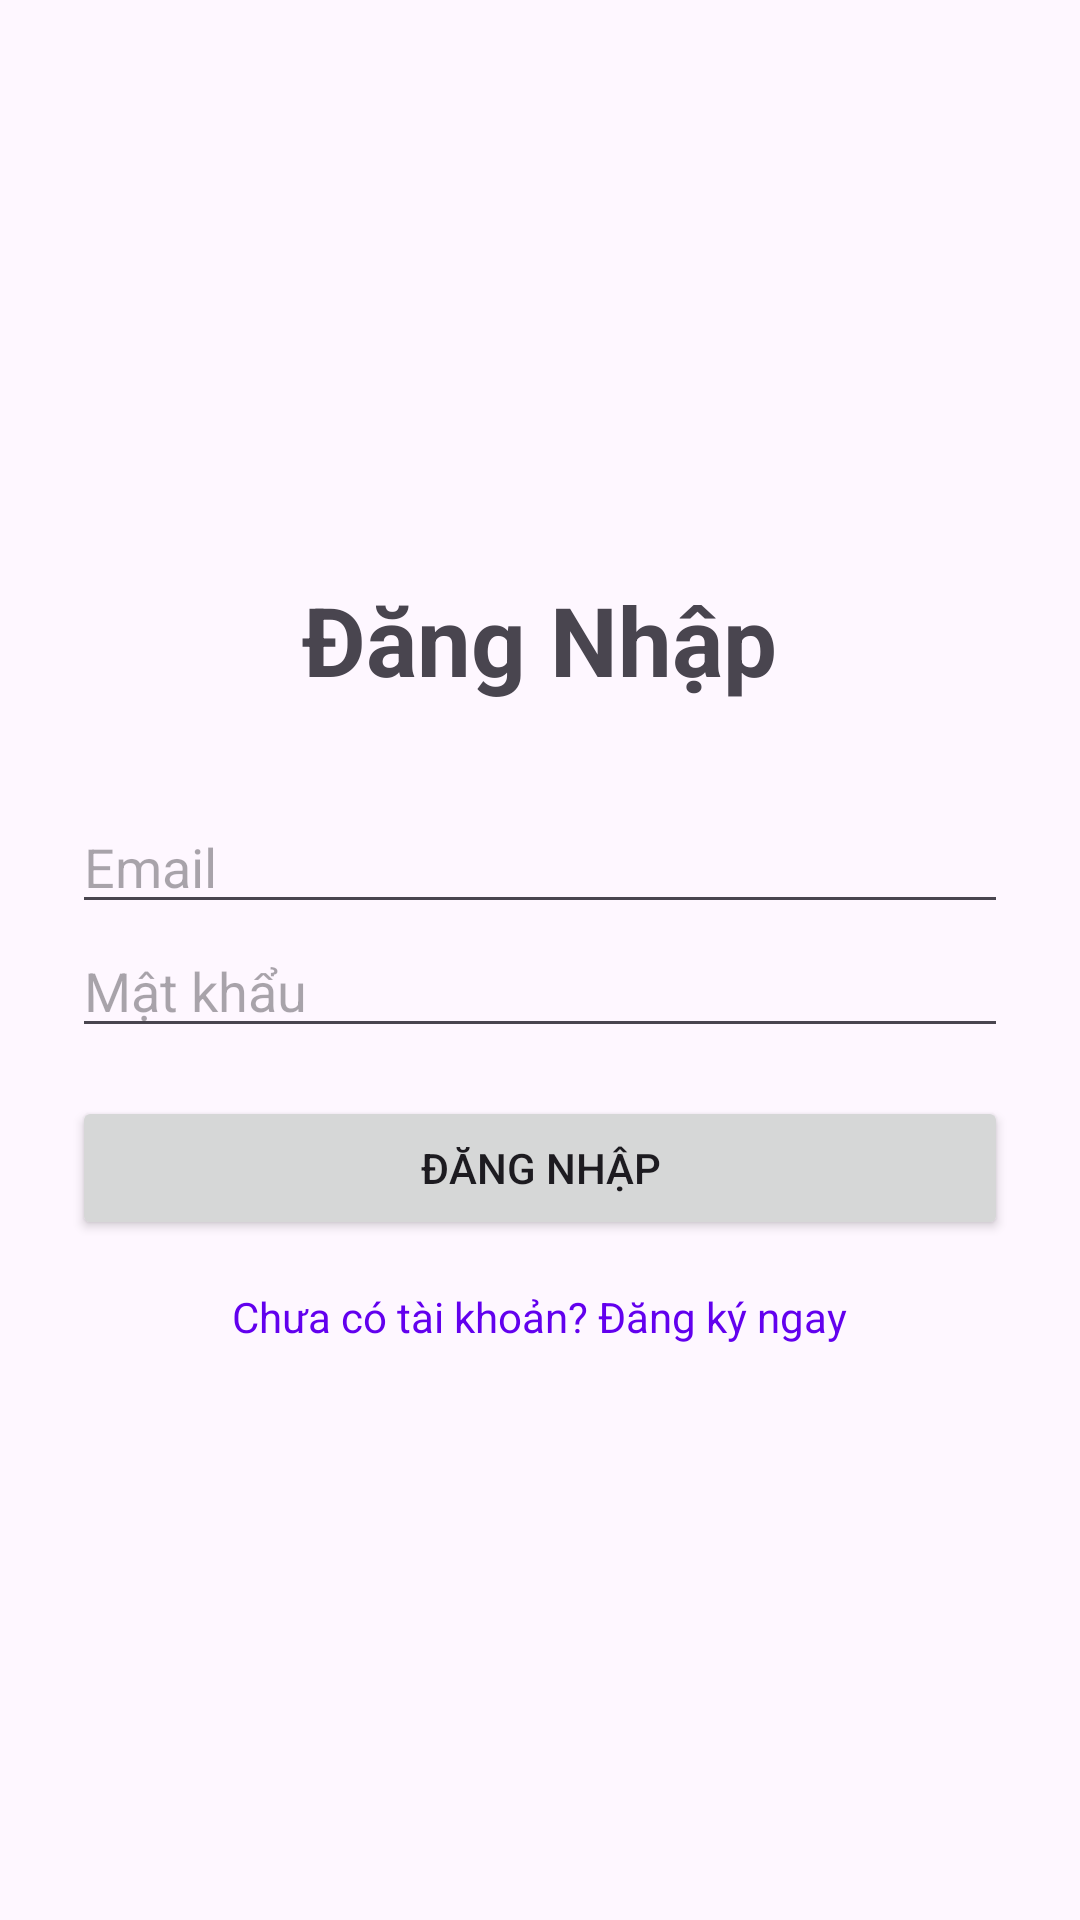

Produce the Android XML layout that renders to this screen, including the resource entries it uses.
<!-- AndroidManifest.xml: application theme Theme.MyticAura -->
<!-- res/layout/activity_login.xml -->
<LinearLayout xmlns:android="http://schemas.android.com/apk/res/android"
    android:layout_width="match_parent"
    android:layout_height="match_parent"
    android:gravity="center"
    android:orientation="vertical"
    android:padding="24dp">

    <TextView
        android:layout_width="wrap_content"
        android:layout_height="wrap_content"
        android:text="Đăng Nhập"
        android:textSize="32sp"
        android:textStyle="bold"
        android:layout_marginBottom="32dp"/>

    <EditText
        android:id="@+id/edit_text_email"
        android:layout_width="match_parent"
        android:layout_height="wrap_content"
        android:hint="Email"
        android:inputType="textEmailAddress"/>

    <EditText
        android:id="@+id/edit_text_password"
        android:layout_width="match_parent"
        android:layout_height="wrap_content"
        android:hint="Mật khẩu"
        android:inputType="textPassword"/>

    <Button
        android:id="@+id/button_login"
        android:layout_width="match_parent"
        android:layout_height="wrap_content"
        android:text="Đăng nhập"
        android:layout_marginTop="16dp"/>

    <TextView
        android:id="@+id/text_view_register"
        android:layout_width="wrap_content"
        android:layout_height="wrap_content"
        android:text="Chưa có tài khoản? Đăng ký ngay"
        android:layout_marginTop="16dp"
        android:textColor="@color/design_default_color_primary"/>
</LinearLayout>
<!-- resources referenced by this layout -->
<resources>
  <style name="Theme.MyticAura" parent="Base.Theme.MyticAura" />
  <style name="Base.Theme.MyticAura" parent="Theme.Material3.DayNight.NoActionBar">
          
          
      </style>
</resources>
